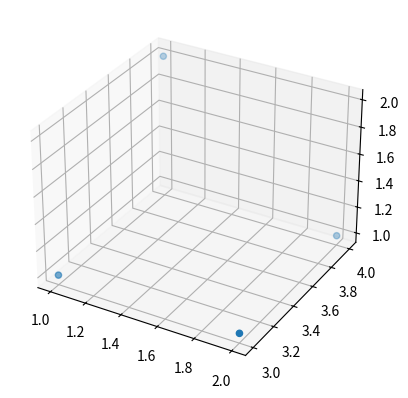
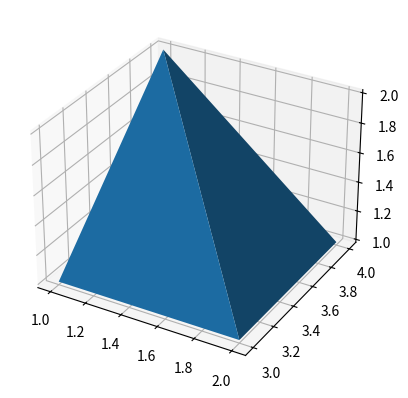

Python code for these plots, in order:
import matplotlib.pyplot as plt
from mpl_toolkits.mplot3d import Axes3D
fig = plt.figure()
ax = fig.add_subplot(111, projection='3d')
X = [1, 1, 2, 2]
Y = [3, 4, 4, 3]
Z = [1, 2, 1, 1]
ax.scatter(X, Y, Z)
plt.show()


fig = plt.figure()
ax = fig.add_subplot(111, projection='3d')
X = [1, 1, 2, 2]
Y = [3, 4, 4, 3]
Z = [1, 2, 1, 1]
ax.plot_trisurf(X, Y, Z)
plt.show()